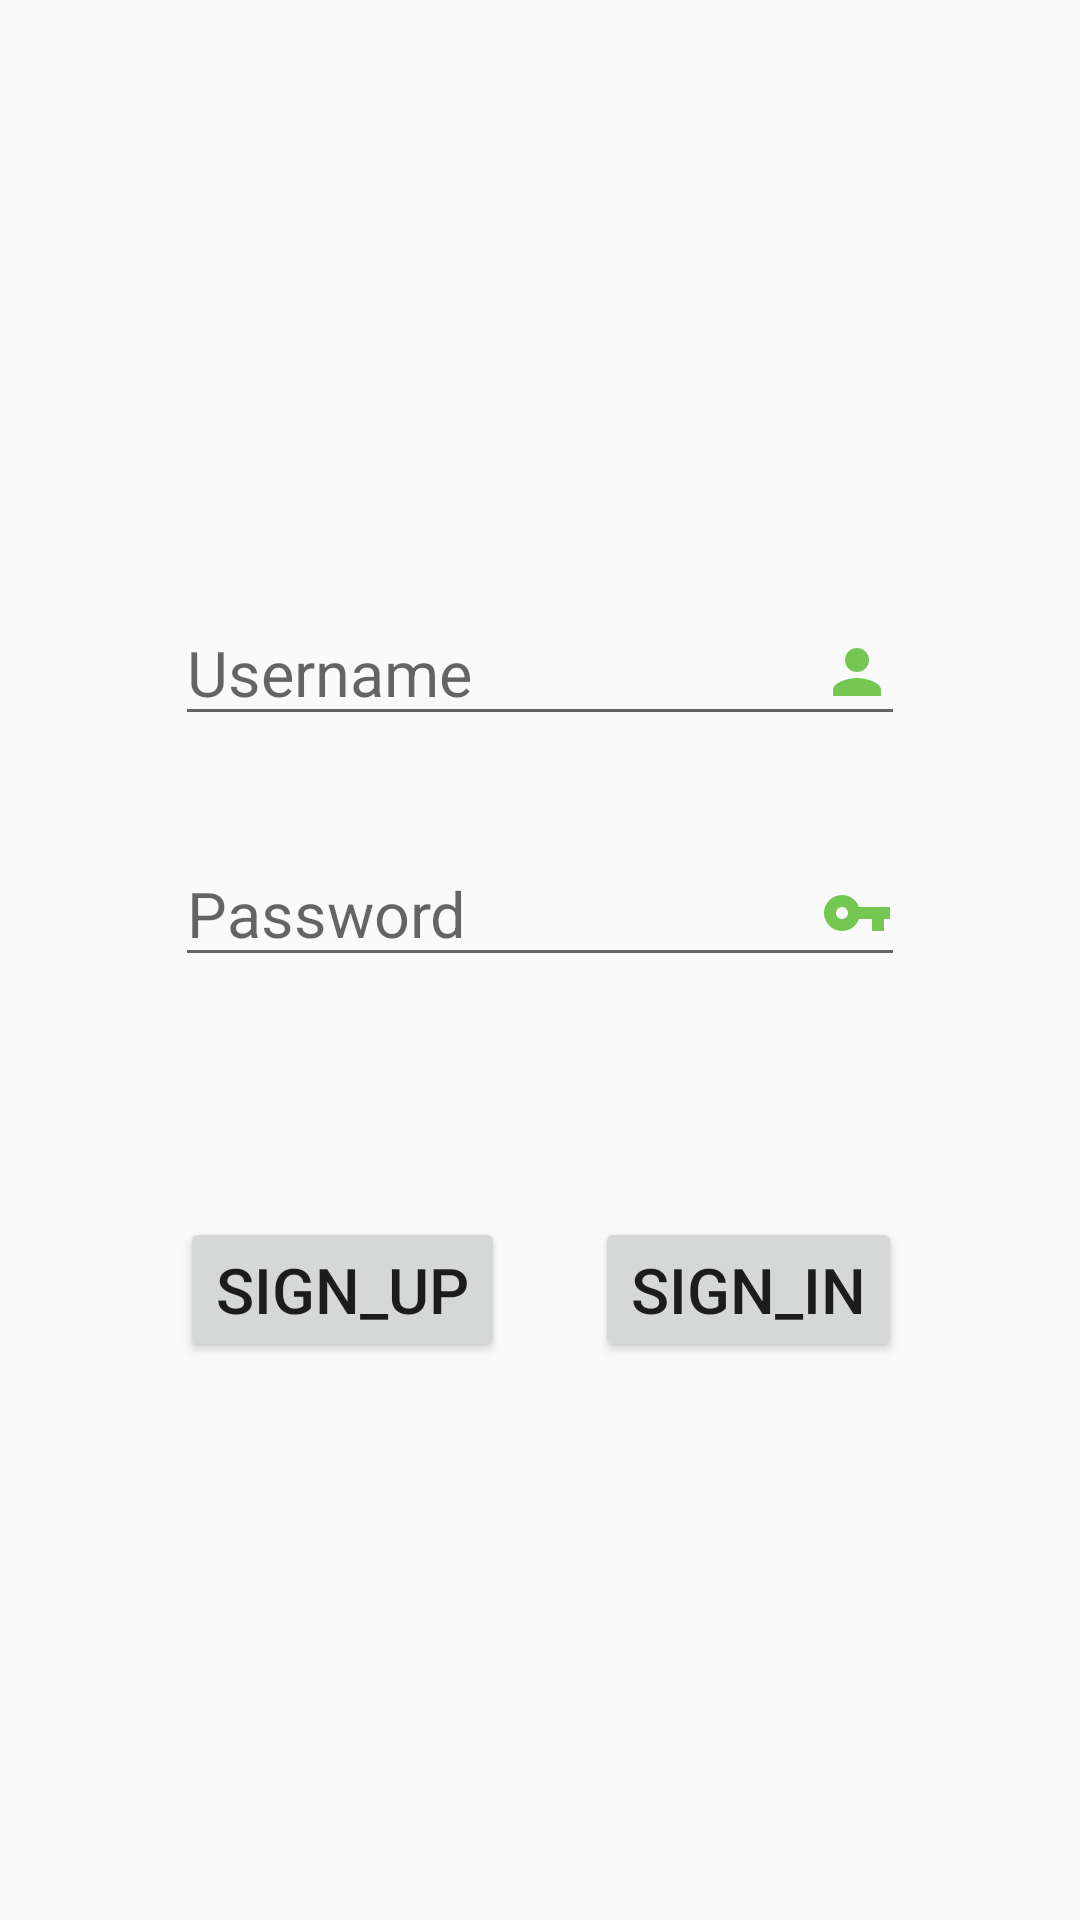

Android layout source for this screen:
<!-- AndroidManifest.xml: application theme AppTheme -->
<!-- res/layout/activity_sign_in.xml -->
<?xml version="1.0" encoding="utf-8"?>
<LinearLayout xmlns:android="http://schemas.android.com/apk/res/android"
    xmlns:app="http://schemas.android.com/apk/res-auto"
    xmlns:tools="http://schemas.android.com/tools"
    android:layout_width="match_parent"
    android:layout_height="match_parent"
    android:orientation="vertical"
    tools:context=".SignInActivity">

    <ImageView
        android:id="@+id/imageView_signin"
        android:layout_width="wrap_content"
        android:layout_height="wrap_content"
        android:layout_marginTop="150dp"
        android:layout_gravity="center_horizontal"
        tools:srcCompat="@tools:sample/avatars" />

    <LinearLayout
        android:layout_width="match_parent"
        android:layout_height="wrap_content"
        android:orientation="vertical"
        android:gravity="center">
        <EditText
            android:id="@+id/editText_User"
            android:layout_width="wrap_content"
            android:layout_height="wrap_content"
            android:layout_marginTop="50dp"
            android:ems="10"
            android:hint="Username"
            android:textSize="21sp"
            android:inputType="textEmailAddress"
            android:drawableRight="@drawable/ic_person" />

        <EditText
            android:layout_marginTop="35dp"
            android:id="@+id/editText2_Pass"
            android:layout_width="wrap_content"
            android:drawableRight="@drawable/ic_key"
            android:layout_height="wrap_content"
            android:layout_below="@+id/editText_User"
            android:textSize="21sp"
            android:ems="10"
            android:hint="Password"
            android:inputType="textPassword" />
    </LinearLayout>
    <LinearLayout
        android:layout_width="match_parent"
        android:layout_height="wrap_content"
        android:layout_marginTop="50dp"
        android:orientation="horizontal">
        <Button
            android:id="@+id/button_SignUp"
            android:layout_width="wrap_content"
            android:layout_height="wrap_content"
            android:layout_marginTop="30dp"
            android:textSize="21sp"
            android:text="Sign_up"
            android:layout_marginLeft="60dp" />

        <Button
            android:id="@+id/button2_SignIn"
            android:layout_width="wrap_content"
            android:layout_height="wrap_content"
            android:layout_marginTop="30dp"
            android:layout_marginLeft="30dp"
            android:textSize="21sp"
            android:text="Sign_in" />
    </LinearLayout>


</LinearLayout>
<!-- resources referenced by this layout -->
<resources>
  <!-- drawable ic_key (drawable) -->
  <vector android:height="24dp" android:tint="#74C751"
      android:viewportHeight="24.0" android:viewportWidth="24.0"
      android:width="24dp" xmlns:android="http://schemas.android.com/apk/res/android">
      <path android:fillColor="#FF000000" android:pathData="M12.65,10C11.83,7.67 9.61,6 7,6c-3.31,0 -6,2.69 -6,6s2.69,6 6,6c2.61,0 4.83,-1.67 5.65,-4H17v4h4v-4h2v-4H12.65zM7,14c-1.1,0 -2,-0.9 -2,-2s0.9,-2 2,-2 2,0.9 2,2 -0.9,2 -2,2z"/>
  </vector>
  <!-- drawable ic_person (drawable) -->
  <vector android:height="24dp" android:tint="#74C751"
      android:viewportHeight="24.0" android:viewportWidth="24.0"
      android:width="24dp" xmlns:android="http://schemas.android.com/apk/res/android">
      <path android:fillColor="#FF000000" android:pathData="M12,12c2.21,0 4,-1.79 4,-4s-1.79,-4 -4,-4 -4,1.79 -4,4 1.79,4 4,4zM12,14c-2.67,0 -8,1.34 -8,4v2h16v-2c0,-2.66 -5.33,-4 -8,-4z"/>
  </vector>
  <style name="AppTheme" parent="Theme.AppCompat.Light.NoActionBar">
          
          <item name="colorPrimary">@color/colorPrimary</item>
          <item name="colorPrimaryDark">@color/colorPrimaryDark</item>
          <item name="colorAccent">@color/colorAccent</item>
          <item name="android:windowAnimationStyle">@style/CustomActivityAnimation</item>
      </style>
  <style name="CustomActivityAnimation" parent="@android:style/Animation.Activity">
          <item name="android:activityOpenEnterAnimation">@anim/slide_in_right</item>
          <item name="android:activityOpenExitAnimation">@anim/slide_out_left</item>
          <item name="android:activityCloseEnterAnimation">@anim/slide_in_left</item>
          <item name="android:activityCloseExitAnimation">@anim/slide_out_right</item>
      </style>
  <!-- not gathered from this repository: default colours our renderer supplied (Android Studio template values) -->
  <color name="colorPrimary">#FF6200EE</color>
  <color name="colorPrimaryDark">#FF3700B3</color>
  <color name="colorAccent">#FF03DAC5</color>
</resources>
